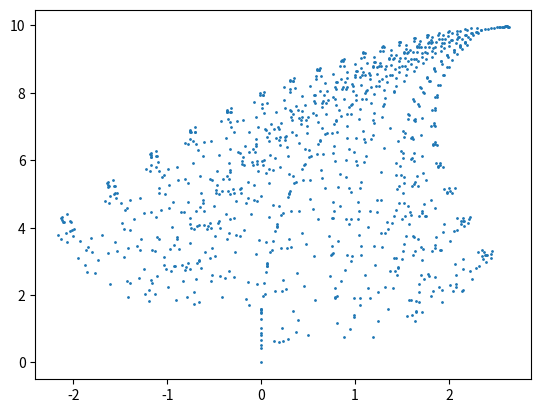

Here is the Python script that generated this plot:
import numpy as np
import matplotlib.pyplot as plt
import random

p = [[0, 0]]

funs = [
    lambda x, y: (0.85 * x + 0.04 * y, -0.04 * x + 0.85 * y + 1.6),
    lambda x, y: (-0.15 * x + 0.28 * y, 0.26 * x + 0.24 * y + 0.44),
    lambda x, y: (0.20 * x - 0.26 * y, 0.23 * x + 0.22 * y + 1.6),
    lambda x, y: (0, 0.16 * y)
]
propability = [0.85, 0.07, 0.07, 0.01]

for i in range(0, 1001):
    k = random.choices(funs, propability)[0]
    # print(k(p[i][0],p[i][1]))
    p.append(k(p[i][0], p[i][1]))

p = np.array(p)
plt.scatter(p[:, 0], p[:, 1], s=1)
